The GitHub repository Alia1313/python contains a labelled image folder "plates" with 2 categories: cleaned, dirty. Examples follow, each with its label.

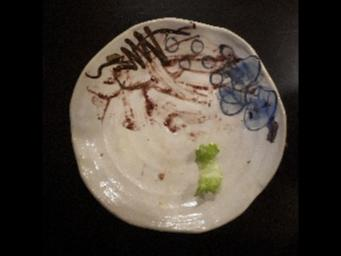
Label: dirty

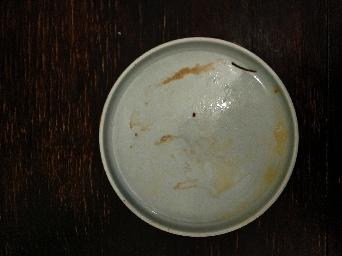
Label: dirty

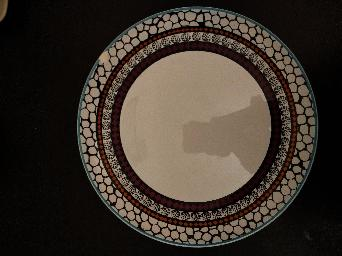
Label: cleaned

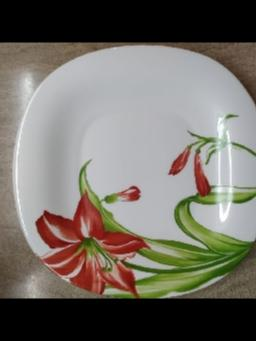
Label: cleaned

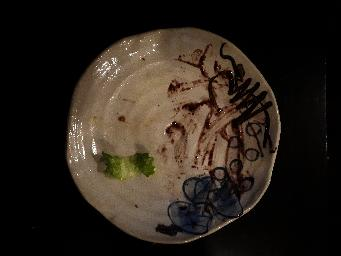
Label: dirty

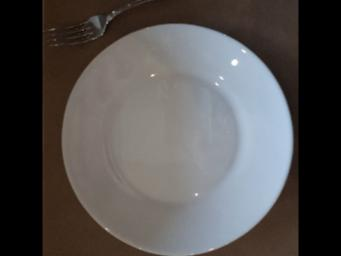
Label: cleaned
